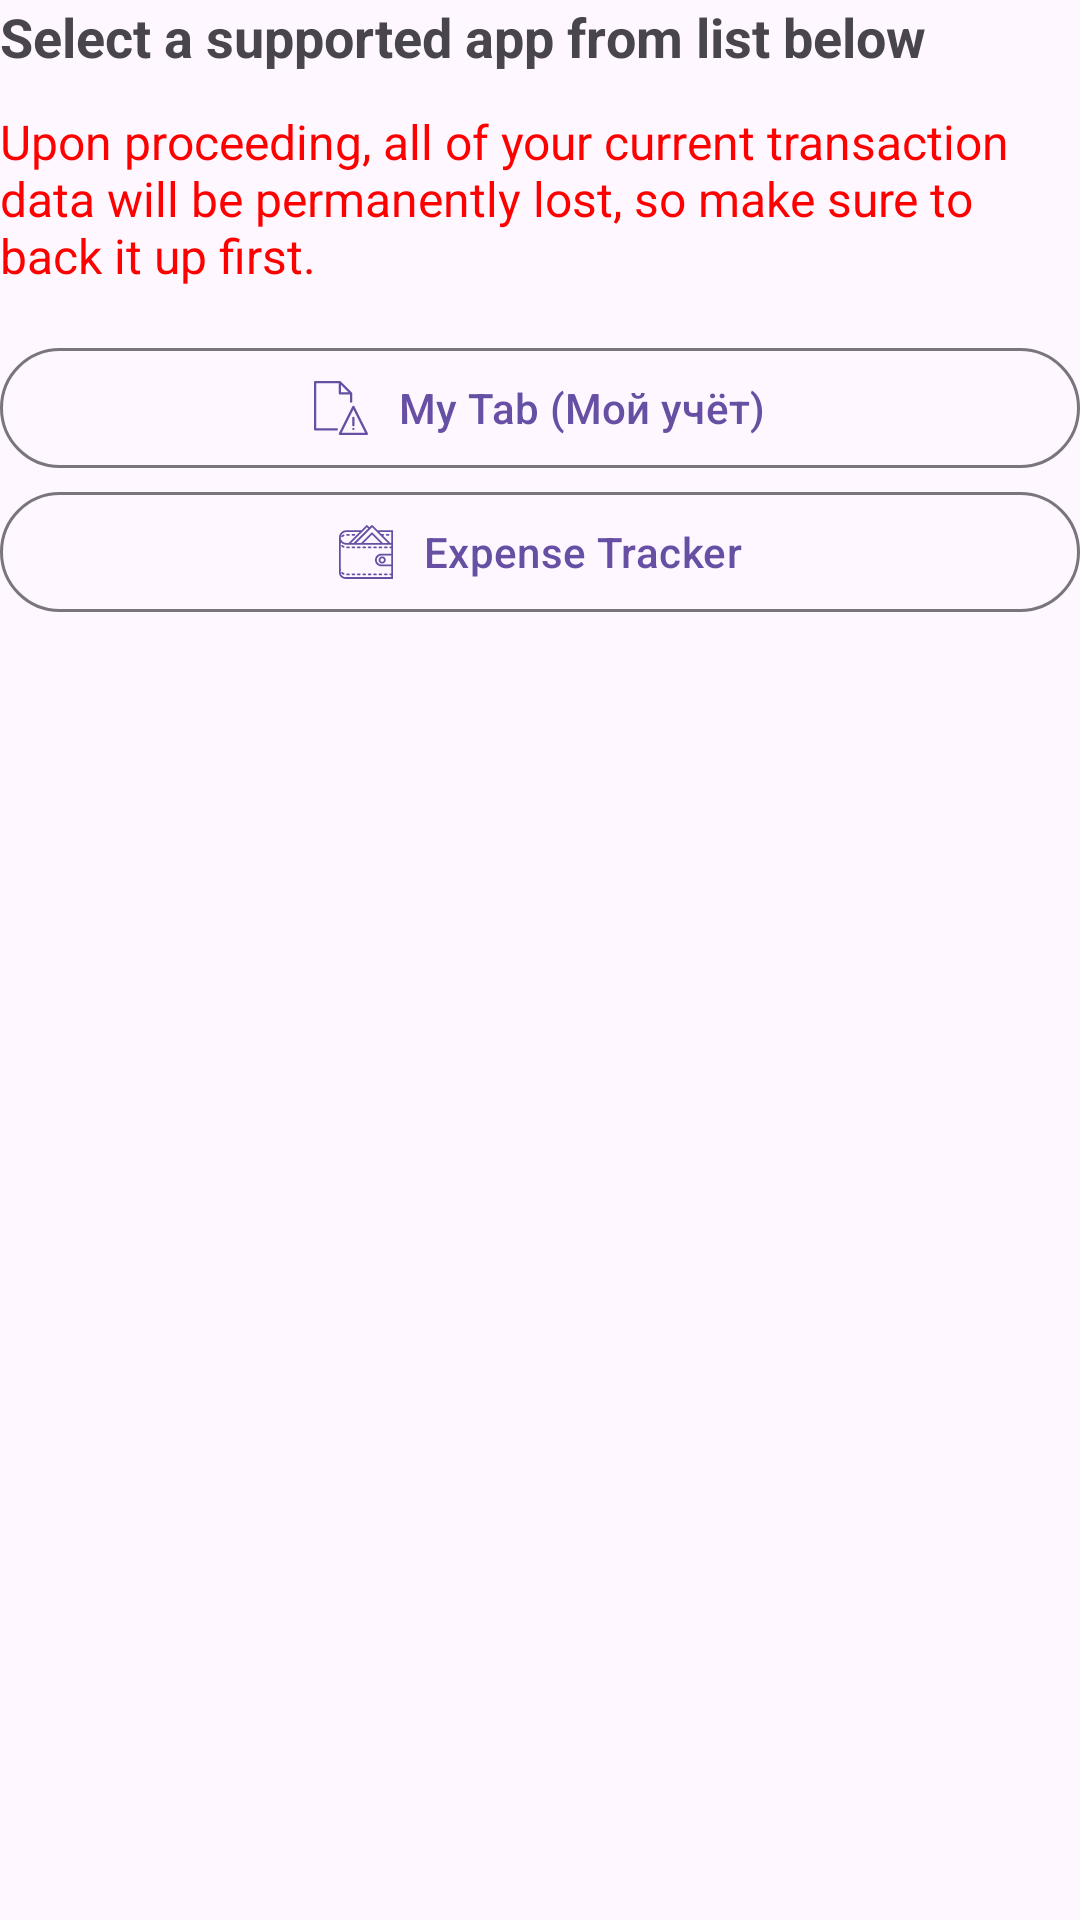

Write the Android layout XML for this screen, with the resource values it uses.
<!-- AndroidManifest.xml: application theme Theme.ExpenseTracker -->
<!-- res/layout/fragment_import_data.xml -->
<?xml version="1.0" encoding="utf-8"?>
<androidx.constraintlayout.widget.ConstraintLayout xmlns:android="http://schemas.android.com/apk/res/android"
    xmlns:tools="http://schemas.android.com/tools"
    android:layout_width="match_parent"
    android:layout_height="match_parent"
    xmlns:app="http://schemas.android.com/apk/res-auto"
    tools:context=".ui.settings.ImportDataFragment"

    style="@style/FragmentMarginStyle">

    <TextView
        android:id="@+id/textViewSelectApp"
        android:layout_width="wrap_content"
        android:layout_height="wrap_content"
        android:text="@string/select_a_supported_app_from_list_below"
        android:textSize="18sp"
        android:textStyle="bold"

        app:layout_constraintStart_toStartOf="parent"
        app:layout_constraintTop_toTopOf="parent"/>

    <TextView
        android:id="@+id/textViewUponProceeding"
        android:layout_width="wrap_content"
        android:layout_height="wrap_content"
        android:text="@string/by_proceeding"
        android:textColor="@color/red"
        android:layout_marginTop="12dp"
        android:textSize="16sp"

        app:layout_constraintStart_toStartOf="parent"
        app:layout_constraintTop_toBottomOf="@id/textViewSelectApp"/>

    <LinearLayout
        android:id="@+id/linearLayoutSupportedApps"
        android:layout_width="match_parent"
        android:layout_height="wrap_content"
        android:orientation="vertical"
        android:layout_marginTop="16dp"

        app:layout_constraintStart_toStartOf="parent"
        app:layout_constraintTop_toBottomOf="@id/textViewUponProceeding">

        <com.google.android.material.button.MaterialButton
            android:id="@+id/buttonMyTab"
            style="@style/Widget.Material3.Button.OutlinedButton"
            android:layout_width="match_parent"
            android:layout_height="wrap_content"
            app:icon="@drawable/not_found"
            app:iconGravity="textStart"
            app:iconPadding="10dp"
            android:text="@string/my_tab"
            android:textAlignment="center"/>

        <com.google.android.material.button.MaterialButton
            android:id="@+id/buttonExpenseTracker"
            style="@style/Widget.Material3.Button.OutlinedButton"
            android:layout_width="match_parent"
            android:layout_height="wrap_content"
            app:icon="@drawable/wallet"
            app:iconPadding="10dp"
            app:iconGravity="textStart"
            android:text="@string/expense_tracker"
            android:textAlignment="center"/>

    </LinearLayout>

</androidx.constraintlayout.widget.ConstraintLayout>
<!-- resources referenced by this layout -->
<resources>
  <color name="red">#FFFF0000</color>
  <!-- drawable not_found (drawable) -->
  <vector xmlns:android="http://schemas.android.com/apk/res/android" android:height="20dp" android:viewportHeight="512" android:viewportWidth="512" android:width="20dp">
        
      <path android:fillColor="?attr/colorControlNormal" android:pathData="M21.33,21.33h213.33v96c0,5.87 4.8,10.67 10.67,10.67h96v74.67h21.33v-85.33c0,-2.88 -1.17,-5.55 -3.09,-7.57L252.91,3.09C250.88,1.17 248.21,0 245.33,0H10.67C4.8,0 0,4.8 0,10.67v448c0,5.87 4.8,10.67 10.67,10.67H224V448H21.33V21.33zM256,36.37l70.29,70.29H256V36.37z"/>
        
      <path android:fillColor="?attr/colorControlNormal" android:pathData="M510.83,496.53l-128,-256c-3.63,-7.25 -15.47,-7.25 -19.09,0l-128,256c-2.67,5.23 -0.53,11.63 4.8,14.29c1.49,0.75 3.09,1.17 4.8,1.17h256C507.2,512 512,507.2 512,501.33C512,499.73 511.57,498.03 510.83,496.53zM262.61,490.67l110.72,-221.44l110.72,221.44H262.61z"/>
        
      <path android:fillColor="?attr/colorControlNormal" android:pathData="M362.67,350.08v69.44c0,5.33 3.84,10.13 9.07,10.88c6.61,0.96 12.27,-4.16 12.27,-10.56V350.4c0,-5.33 -3.84,-10.13 -9.07,-10.88C368.32,338.56 362.67,343.68 362.67,350.08z"/>
        
      <path android:fillColor="?attr/colorControlNormal" android:pathData="M373.33,444.16c-5.87,0 -10.67,4.8 -10.67,10.67c0,5.87 4.8,10.67 10.67,10.67c5.87,0 10.67,-4.8 10.67,-10.67C384,448.96 379.2,444.16 373.33,444.16z"/>
      
  </vector>
  <!-- drawable wallet: vector/xml drawable (drawable, 6370 chars, omitted) -->
  <string name="by_proceeding">Upon proceeding, all of your current transaction data will be permanently lost, so make sure to back it up first.</string>
  <string name="expense_tracker">Expense Tracker</string>
  <string name="my_tab">My Tab (Мой учёт)</string>
  <string name="select_a_supported_app_from_list_below">Select a supported app from list below</string>
  <style name="FragmentMarginStyle">
          <item name="android:layout_marginStart">8dp</item>
          <item name="android:layout_marginEnd">8dp</item>
          <item name="android:layout_marginTop">8dp</item>
      </style>
  <style name="Theme.ExpenseTracker" parent="Theme.Material3.DayNight.NoActionBar">
          
          <item name="colorPrimary">@color/purple_500</item>
          <item name="colorPrimaryVariant">@color/purple_700</item>
          <item name="colorOnPrimary">@color/white</item>
          
          <item name="colorSecondary">@color/teal_200</item>
          <item name="colorSecondaryVariant">@color/teal_700</item>
          <item name="colorOnSecondary">@color/black</item>
          
          <item name="android:statusBarColor">?attr/colorPrimaryVariant</item>
          
          <item name="preferenceTheme">@style/ThemeOverlay.App.Preference</item>
  
          <item name="colorControlNormal">#000000</item>
      </style>
  <color name="purple_500">#FF6200EE</color>
  <color name="purple_700">#FF3700B3</color>
  <color name="white">#FFFFFFFF</color>
  <color name="teal_200">#FF03DAC5</color>
  <color name="teal_700">#FF018786</color>
  <color name="black">#FF000000</color>
  <style name="ThemeOverlay.App.Preference" parent="PreferenceThemeOverlay">
          <item name="switchPreferenceCompatStyle">@style/PreferenceMaterialSwitch</item>
      </style>
  <style name="PreferenceMaterialSwitch" parent="@style/Preference.SwitchPreferenceCompat.Material">
          <item name="widgetLayout">@layout/preference_switch</item>
      </style>
</resources>
